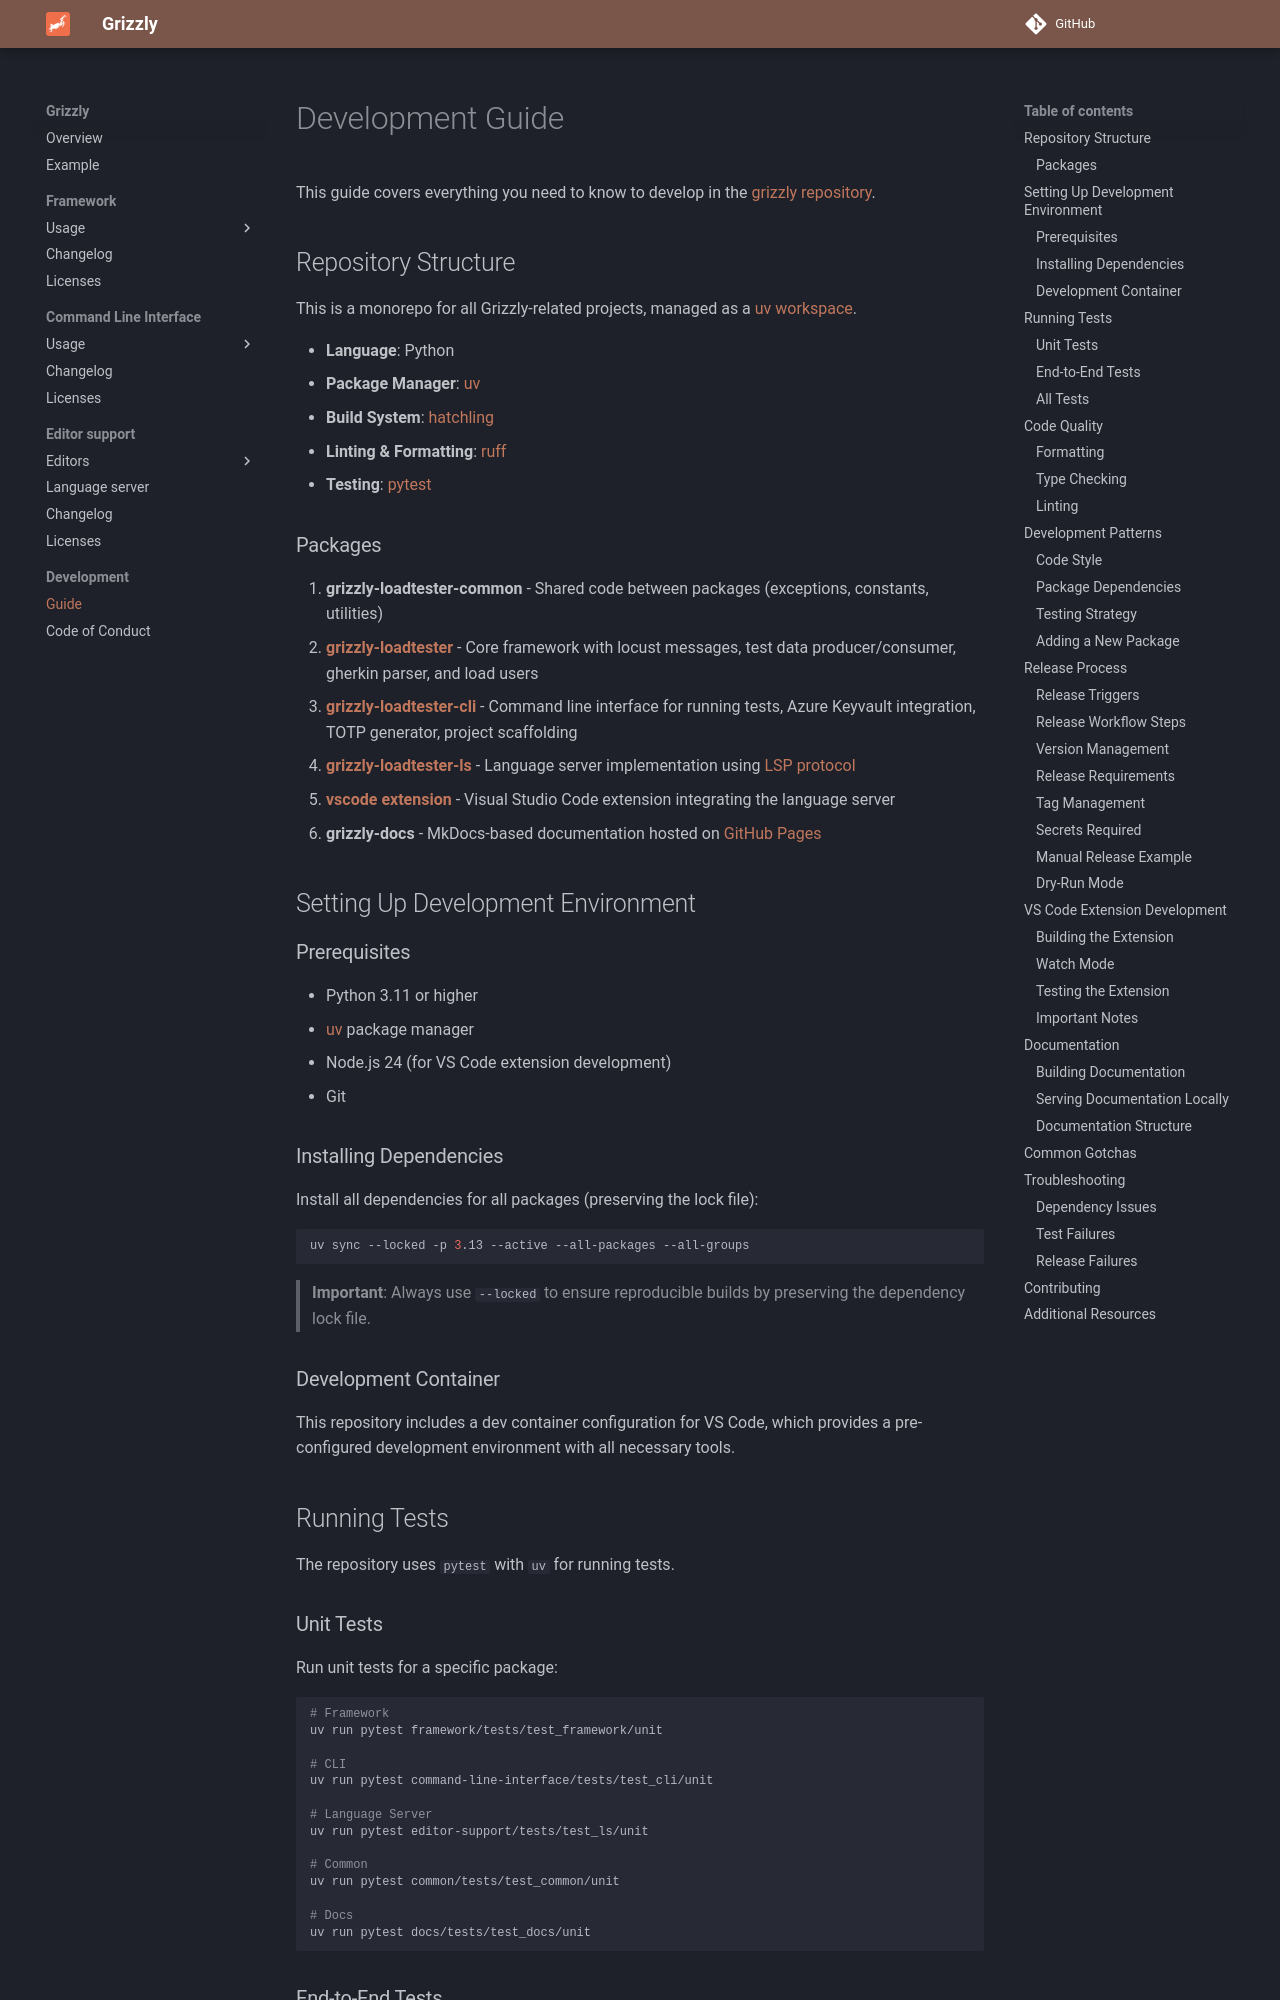

repository: Biometria-se/grizzly · page: docs/development/guide/index.html · generator: mkdocs

# Development Guide

This guide covers everything you need to know to develop in the [grizzly repository](https://github.com/biometria-se/grizzly).

## Repository Structure

This is a monorepo for all Grizzly-related projects, managed as a [uv workspace](https://docs.astral.sh/uv/concepts/projects/workspaces/).

- **Language**: Python
- **Package Manager**: [uv](https://docs.astral.sh/uv/)
- **Build System**: [hatchling](https://hatch.pypa.io/latest/)
- **Linting & Formatting**: [ruff](https://docs.astral.sh/ruff/)
- **Testing**: [pytest](https://docs.pytest.org/en/latest/)

### Packages

1. **grizzly-loadtester-common** - Shared code between packages (exceptions, constants, utilities)
2. **[grizzly-loadtester](../framework/)** - Core framework with locust messages, test data producer/consumer, gherkin parser, and load users
3. **[grizzly-loadtester-cli](../command-line-interface/)** - Command line interface for running tests, Azure Keyvault integration, TOTP generator, project scaffolding
4. **[grizzly-loadtester-ls](../editor-support/)** - Language server implementation using [LSP protocol](https://microsoft.github.io/language-server-protocol/)
5. **[vscode extension](../editor-support/clients/vscode/)** - Visual Studio Code extension integrating the language server
6. **grizzly-docs** - MkDocs-based documentation hosted on [GitHub Pages](https://biometria-se.github.io/grizzly/)

## Setting Up Development Environment

### Prerequisites

- Python 3.10 or higher
- [uv](https://docs.astral.sh/uv/) package manager
- Node.js 24 (for VS Code extension development)
- Git

### Installing Dependencies

Install all dependencies for all packages (preserving the lock file):

```bash
uv sync --locked -p 3.13 --active --all-packages --all-groups
```

> **Important**: Always use `--locked` to ensure reproducible builds by preserving the dependency lock file.

### Development Container

This repository includes a dev container configuration for VS Code, which provides a pre-configured development environment with all necessary tools.

## Running Tests

The repository uses `pytest` with `uv` for running tests.
